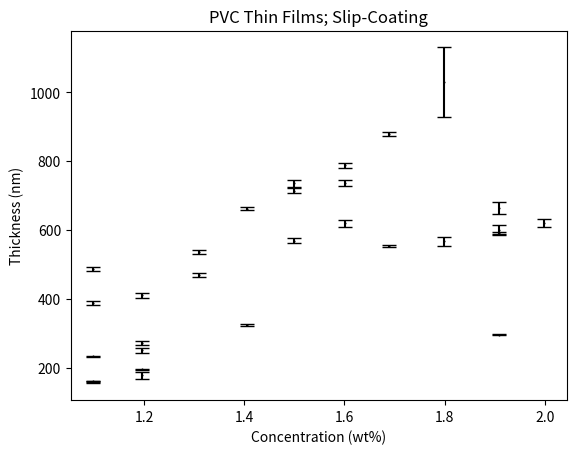

Python code for this plot: (Note: this script raises an exception after producing the figure.)
import numpy as np
import matplotlib.pyplot as plt
import os

## Manually loading in the data for all of our films so that it can be plotted
data = np.zeros((2,29))
data[:,0] = [1.099,157]
data[:,1] = [1.099,388]
data[:,2] = [1.099,486]
data[:,3] = [1.099,160]
data[:,4] = [1.099,233]
data[:,5] = [1.197,272]
data[:,6] = [1.197,177]
data[:,7] = [1.197,195]
data[:,8] = [1.197,250]
data[:,9] = [1.197,410]
data[:,10] = [1.309,536]
data[:,11] = [1.309,469]
data[:,12] = [1.406,324]
data[:,13] = [1.406,662]
data[:,14] = [1.689,553]
data[:,15] = [1.689,879]
data[:,16] = [1.798,1030]
data[:,17] = [1.798,567]
data[:,18] = [1.908,590]
data[:,19] = [1.908,296]
data[:,20] = [1.908,601]
data[:,21] = [1.908,664]
data[:,22] = [1.999,621]
data[:,23] = [1.500,714]
data[:,24] = [1.500,569]
data[:,25] = [1.500,736]
data[:,26] = [1.602,736]
data[:,27] = [1.602,619]
data[:,28] = [1.602,788]

## By propagation of errors
delc = np.ones(len(data[0,:])) * 0.002

dela = [3,
	6,
	5,
	1,
	2,
	6,
	9,
	2,
	8,
	8,
	6,
	6,
	2,
	5,
	3,
	7,
	101,
	13,
	4,
	1,
	14,
	17,
	12,
	7,
	8,
	10,
	9,
	9,
	7]

plt.errorbar(data[0,:],data[1,:],dela,fmt="o",capsize=5,c="black",markersize=0.5)
plt.xlabel("Concentration (wt%)")
plt.ylabel("Thickness (nm)")
plt.title("PVC Thin Films; Slip-Coating")
fig = plt.gcf()
plt.show()


y_or_n = input("Save plot? ")
if y_or_n == "y":
	os.chdir("../Random/")
	fig.savefig("PVC Distribution", dpi=200)	






